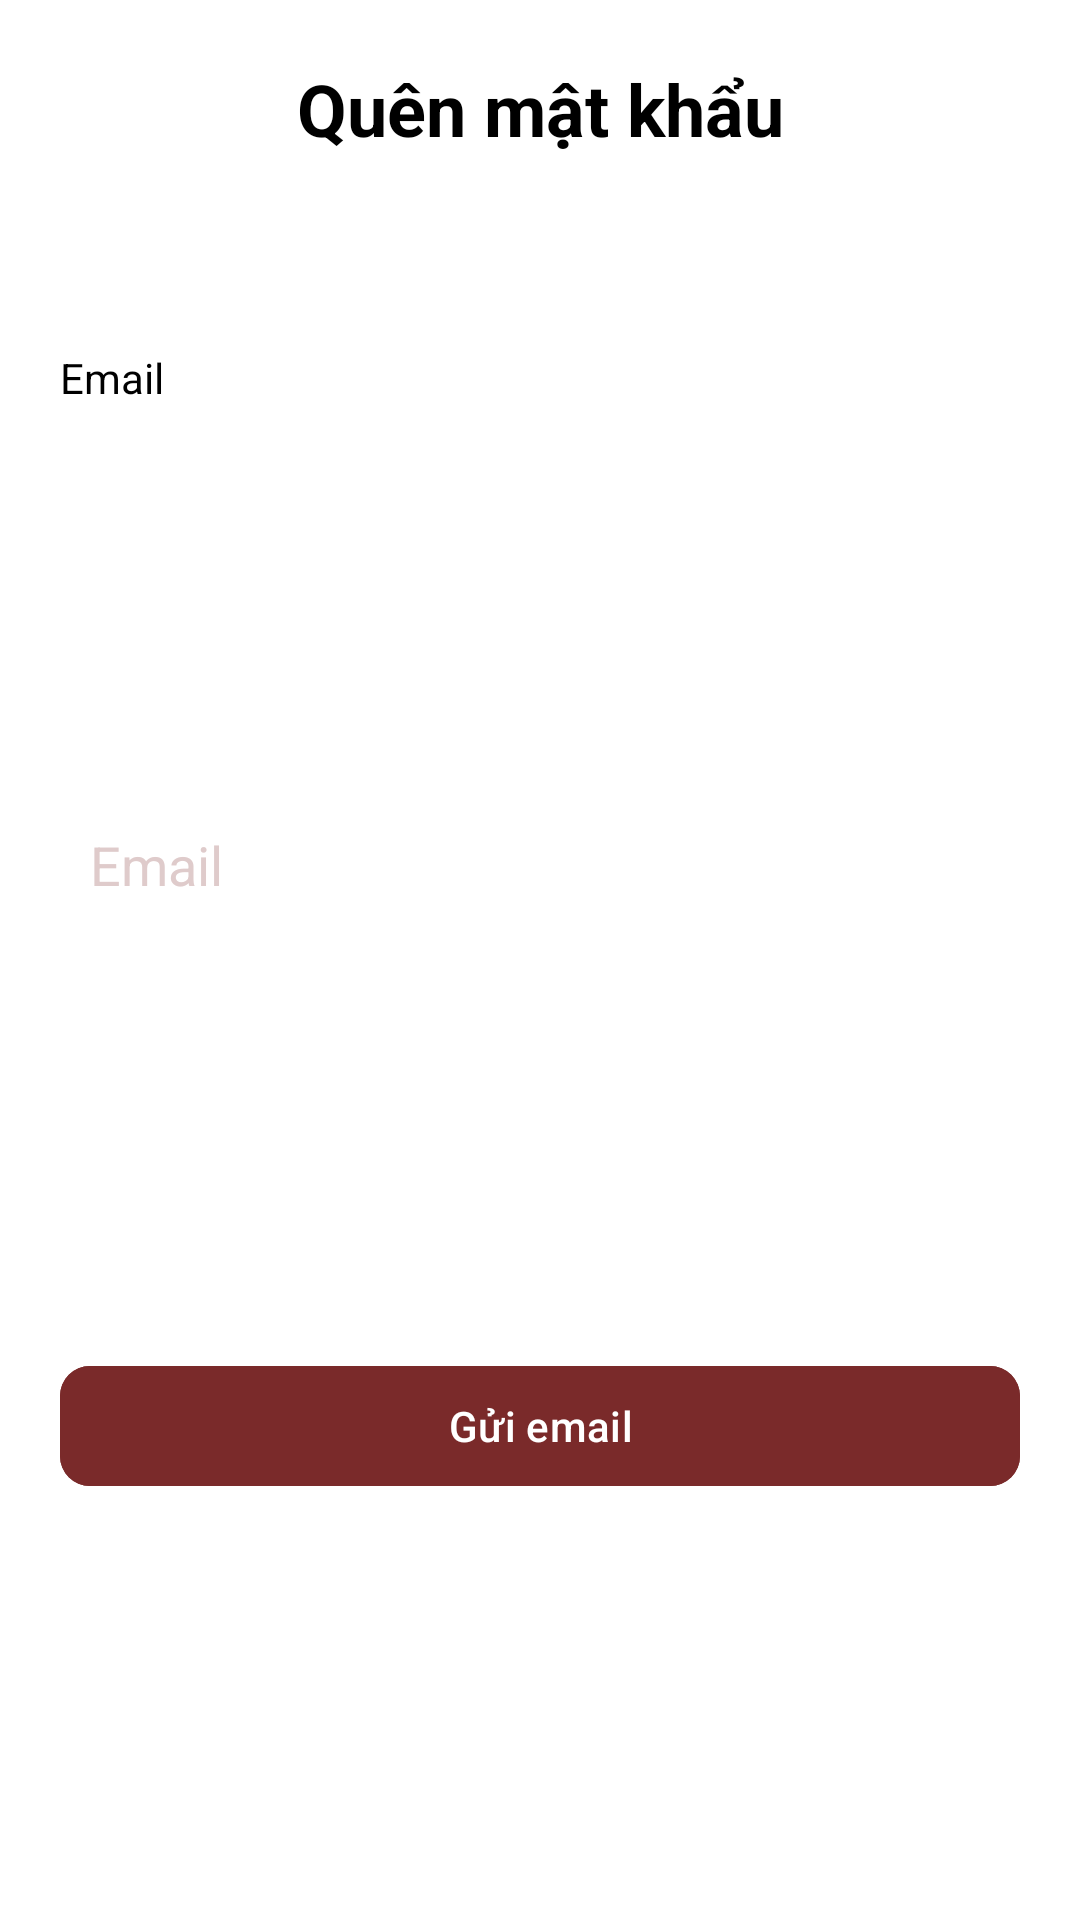

Here is an Android app screen rendered from its layout file. Give the layout XML and the strings, colors and styles it references.
<!-- AndroidManifest.xml: application theme Theme.Gk_car -->
<!-- res/layout/fragment_forgetpassword.xml -->
<?xml version="1.0" encoding="utf-8"?>
<androidx.constraintlayout.widget.ConstraintLayout xmlns:android="http://schemas.android.com/apk/res/android"
    android:layout_width="match_parent"
    android:layout_height="wrap_content"
    xmlns:app="http://schemas.android.com/apk/res-auto"
    android:padding="20dp"
    android:background="@color/white"
    android:layout_gravity="center"
    android:layout_margin="30dp">
    
    <TextView
        android:id="@+id/textView5"
        android:layout_width="wrap_content"
        android:layout_height="wrap_content"
        android:text="Quên mật khẩu"
        android:textColor="@color/black"
        android:textSize="24dp"
        android:textStyle="bold"
        app:layout_constraintEnd_toEndOf="parent"
        app:layout_constraintStart_toStartOf="parent"
        app:layout_constraintTop_toTopOf="parent"></TextView>

    <LinearLayout
        android:id="@+id/linearLayout3"
        android:layout_width="wrap_content"
        android:layout_height="wrap_content"
        android:layout_marginTop="10dp"
        app:layout_constraintBottom_toBottomOf="parent"
        app:layout_constraintEnd_toEndOf="parent"
        app:layout_constraintHorizontal_bias="0"
        app:layout_constraintStart_toStartOf="parent"
        app:layout_constraintTop_toBottomOf="@+id/textView5"
        app:layout_constraintVertical_bias="0.1">

        <TextView
            android:layout_width="wrap_content"
            android:layout_height="wrap_content"
            android:text="Email"
            android:textColor="@color/black"></TextView>


    </LinearLayout>

    <EditText
        android:id="@+id/emailForget"
        android:layout_width="match_parent"
        android:layout_height="wrap_content"
        android:layout_marginTop="10dp"
        android:layout_marginBottom="20dp"
        android:backgroundTint="@color/white"
        android:hint="Email"
        android:inputType="textEmailAddress"
        android:padding="10dp"
        android:textColorHint="#DFCBCB"
        android:textColor="@color/black"
        app:layout_constraintBottom_toTopOf="@id/sendMail"
        app:layout_constraintEnd_toEndOf="parent"
        app:layout_constraintStart_toStartOf="parent"
        app:layout_constraintTop_toBottomOf="@+id/linearLayout3"
        app:layout_constraintVertical_bias="0.0"></EditText>

    <com.google.android.material.button.MaterialButton
        android:id="@+id/sendMail"
        android:layout_width="match_parent"
        android:layout_height="wrap_content"
        android:backgroundTint="#7A2A2A"
        android:text="Gửi email"
        android:textAllCaps="false"
        app:cornerRadius="10dp"
        app:layout_constraintBottom_toBottomOf="parent"
        app:layout_constraintEnd_toEndOf="parent"
        app:layout_constraintHorizontal_bias="1.0"
        app:layout_constraintStart_toStartOf="parent"
        app:layout_constraintTop_toBottomOf="@+id/emailForget"></com.google.android.material.button.MaterialButton>
</androidx.constraintlayout.widget.ConstraintLayout>
<!-- resources referenced by this layout -->
<resources>
  <style name="Theme.Gk_car" parent="Base.Theme.Gk_car" />
  <style name="Base.Theme.Gk_car" parent="Theme.Material3.DayNight.NoActionBar">
          
          
      </style>
  <!-- not gathered from this repository: default colours our renderer supplied (Android Studio template values) -->
  <color name="black">#FF000000</color>
  <color name="white">#FFFFFFFF</color>
</resources>
